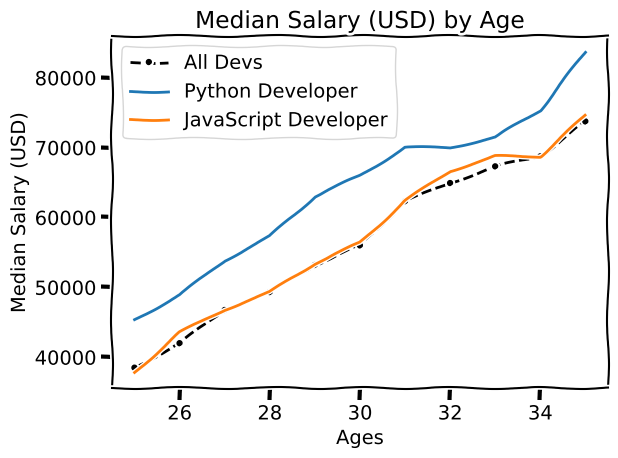

The script that saved this image:

from matplotlib import pyplot as plt

plt.xkcd()

dev_x = [25, 26, 27, 28, 29, 30, 31, 32, 33, 34, 35]

dev_y = [38496, 42000, 46752, 49320, 53200,
         56000, 62316, 64928, 67317, 68748, 73752]
py_dev_y = [45372, 48876, 53850, 57287, 63016,
            65998, 70003, 70000, 71496, 75370, 83640]

js_dev_y = [37810, 43515, 46823, 49293, 53437,
            56373, 62375, 66674, 68745, 68746, 74583]

plt.plot(dev_x, dev_y, color = 'k', linestyle = '--', marker = '.', label = 'All Devs')

plt.plot(dev_x, py_dev_y, label = 'Python Developer')

plt.plot(dev_x, js_dev_y, label = 'JavaScript Developer')


plt.legend()
plt.xlabel('Ages')
plt.ylabel('Median Salary (USD)')
plt.title('Median Salary (USD) by Age')

plt.tight_layout()
plt.savefig('plot.png')
plt.show()